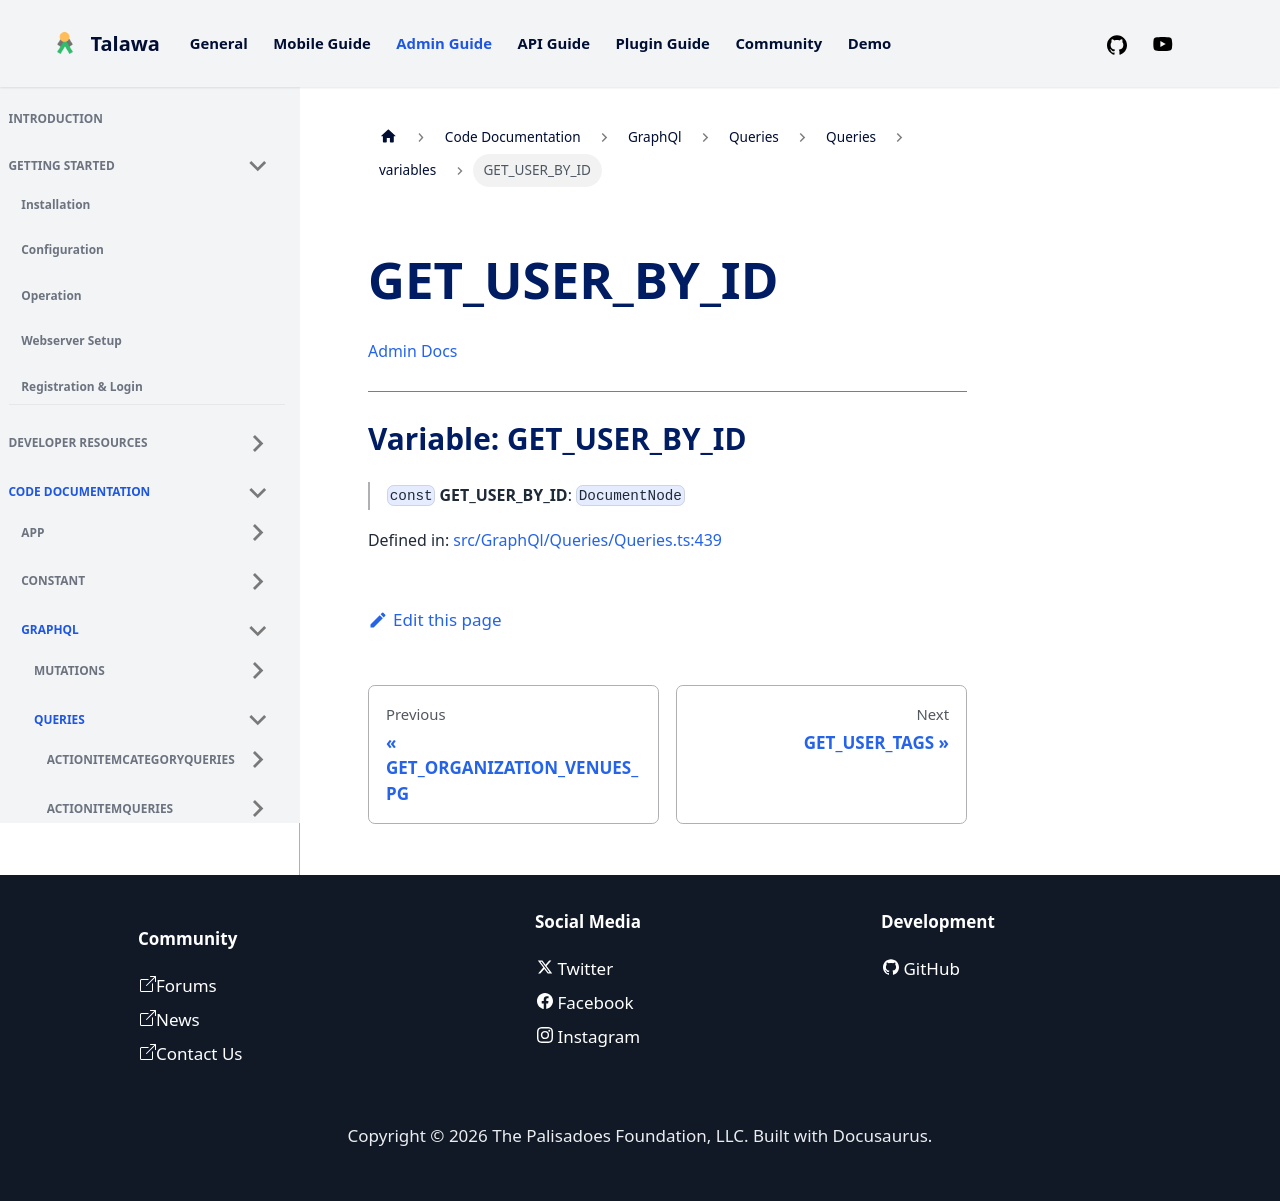

repository: PalisadoesFoundation/talawa-admin · page: docs/auto-docs/GraphQl/Queries/Queries/variables/GET_USER_BY_ID/index.html · generator: docusaurus

[Admin Docs](/)

***

# Variable: GET\_USER\_BY\_ID

> `const` **GET\_USER\_BY\_ID**: `DocumentNode`

Defined in: [src/GraphQl/Queries/Queries.ts:436](https://github.com/PalisadoesFoundation/talawa-admin/blob/main/src/GraphQl/Queries/Queries.ts#L436)
